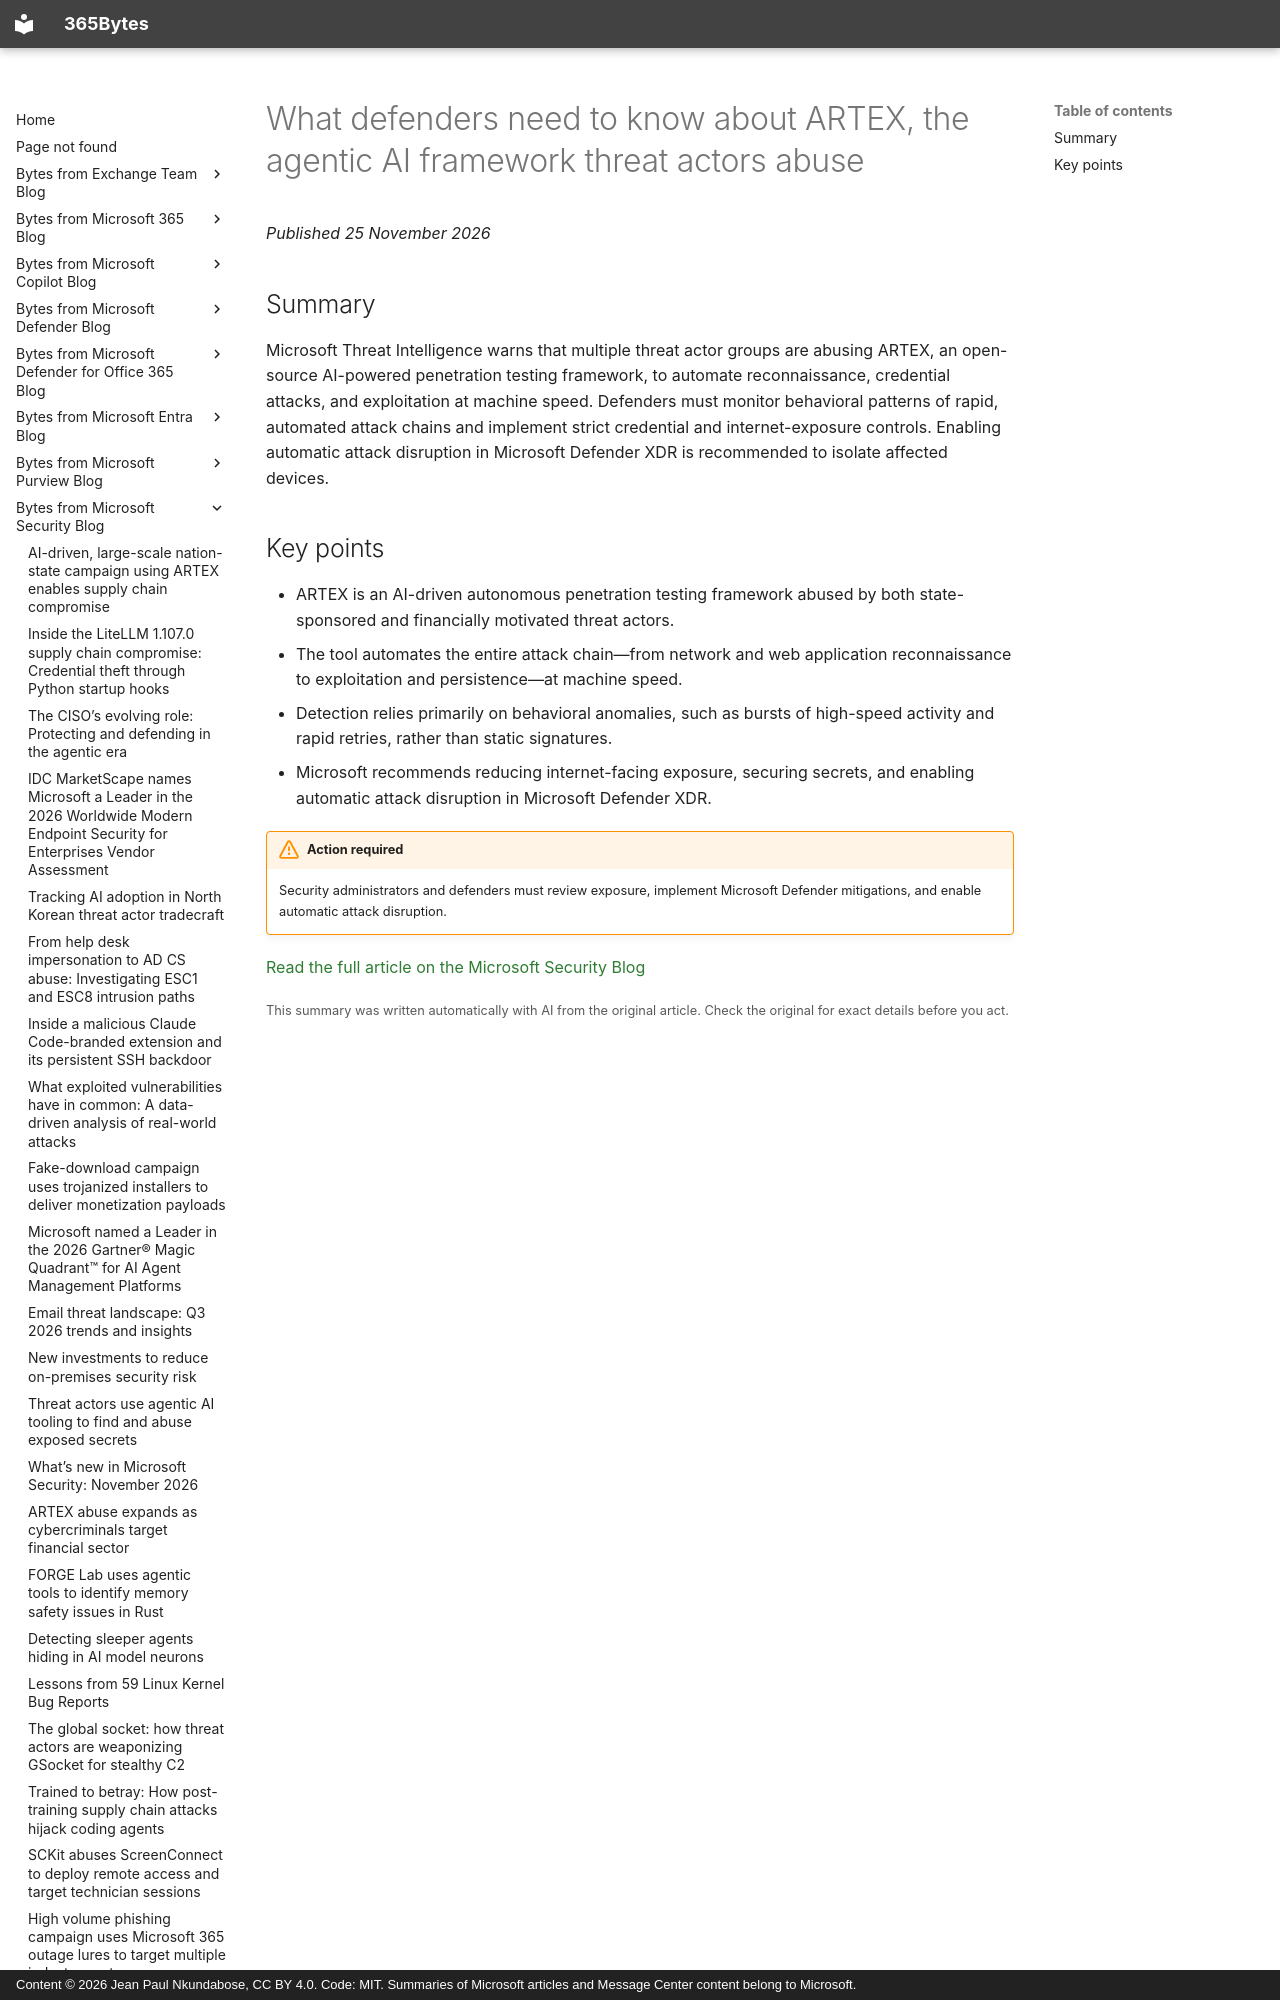

repository: jeanpaulnk/365Bytes · page: Bytes-from-Microsoft-Security-Blog/2026-11-25-what-defenders-need-to-know-about-artex-the-agentic-ai-framework-threa/index.html · generator: mkdocs · copyright: Content © 2026 Jean Paul Nkundabose, CC BY 4.0. Code: MIT. Summaries of Microsoft articles and Message Center content belong to Microsoft.

---
title: "What defenders need to know about ARTEX, the agentic AI framework threat actors abuse"
description: "Microsoft Threat Intelligence warns that multiple threat actor groups are abusing ARTEX, an open-source AI-powered penetration testing framework, to automate reconnaissance, credential attacks, and exploitation at machine speed. Defenders must monitor behavioral patterns of rapid, automated attack c"
date: 2026-11-25
category: "Action required"
source: "https://www.microsoft.com/en-us/security/blog/2026/11/25/what-defenders-need-to-know-artex-agentic-ai-framework-threat-actors-abuse/"
---

# What defenders need to know about ARTEX, the agentic AI framework threat actors abuse

*Published 25 November 2026*

## Summary

Microsoft Threat Intelligence warns that multiple threat actor groups are abusing ARTEX, an open-source AI-powered penetration testing framework, to automate reconnaissance, credential attacks, and exploitation at machine speed. Defenders must monitor behavioral patterns of rapid, automated attack chains and implement strict credential and internet-exposure controls. Enabling automatic attack disruption in Microsoft Defender XDR is recommended to isolate affected devices.
